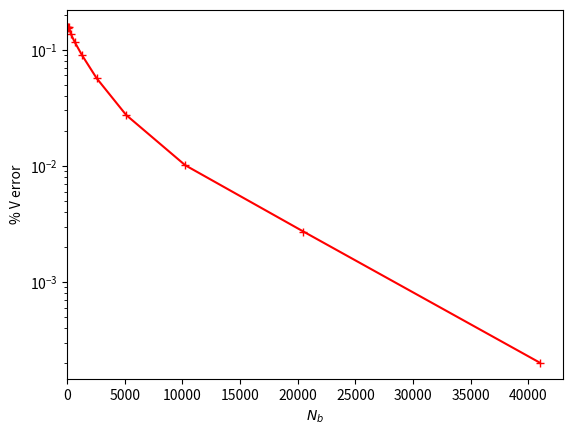
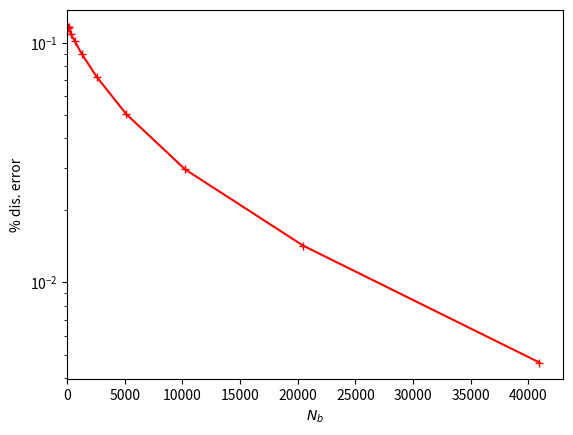

Python code for these plots, in order: (Note: this script raises an exception after producing the figures.)
import numpy as np
import matplotlib.pyplot as plt

AR=12.65
L = 19*2.6
R = 0.5*AR*L

dissipation_list = np.array([6153.945039746058, 6155.715800350974, 6154.048970565967, 
                             6166.055095573409, 6156.84580080739, 6209.91026945243, 
                             6256.858922291375, 6343.197801544943, 6464.95522387998,
                             6615.488752320283, 6760.217836996505, 6867.205154016618, 
                             6933.9848578267065, 6966.285556960928,])
# dissipation_list = np.array([18440.0390431463, 18458.0660326454, 18428.90217141834, 
#                              18561.361044902245, 18464.96814581578, 18971.091600551506, 
#                              18896.375588685034, 20301.699124192604, 21357.314227404127, 
#                              23053.801238224383, 24459.700237946607, 25535.861839437457, 
#                              26193.154855162215, 26522.86133679171])


v_list = np.array([0.9527672397629782, 0.9521426595065936, 0.9533044139949042, 
                   0.9484213083968568, 0.9514570905604488, 0.9355456568687464, 
                   0.9195028224280672, 0.8972491963934501, 0.870002751022489, 
                   0.8459229101541402, 0.8317494836413607, 0.8256686488844301, 
                   0.8235959141938096, 0.8234286658255042,])

blob_list = np.array([int(10*4**(0.5*i)+2) for i in range(len(v_list))])
density_list = blob_list*L**2/R**2

v_accurate_value = v_list[-1]
v_error_list = np.abs(v_list - v_accurate_value)/v_accurate_value

dis_accurate_value = dissipation_list[-1]
dis_error_list = np.abs(dissipation_list - dis_accurate_value)/dis_accurate_value


print(blob_list)
print(v_list)
print(density_list)

fig = plt.figure()
ax = fig.add_subplot(1,1,1)
fig2 = plt.figure()
ax2 = fig2.add_subplot(1,1,1)
# fig3 = plt.figure()
# ax3 = fig3.add_subplot(1,1,1)

ax.plot(blob_list[:-1], v_error_list[:-1], c='r', marker='+')
ax.set_xlabel(r'$N_b$')
ax.set_ylabel(r'% V error')
ax.set_xlim(0)
ax.set_yscale('log')

ax2.plot(blob_list[:-1], dis_error_list[:-1], c='r', marker='+')
ax2.set_xlabel(r'$N_b$')
ax2.set_ylabel(r'% dis. error')
ax2.set_xlim(0)
ax2.set_yscale('log')


fig.savefig('fig/v_convergence.pdf', format='pdf')
fig2.savefig('fig/dis_convergence.pdf', format='pdf')
plt.show()